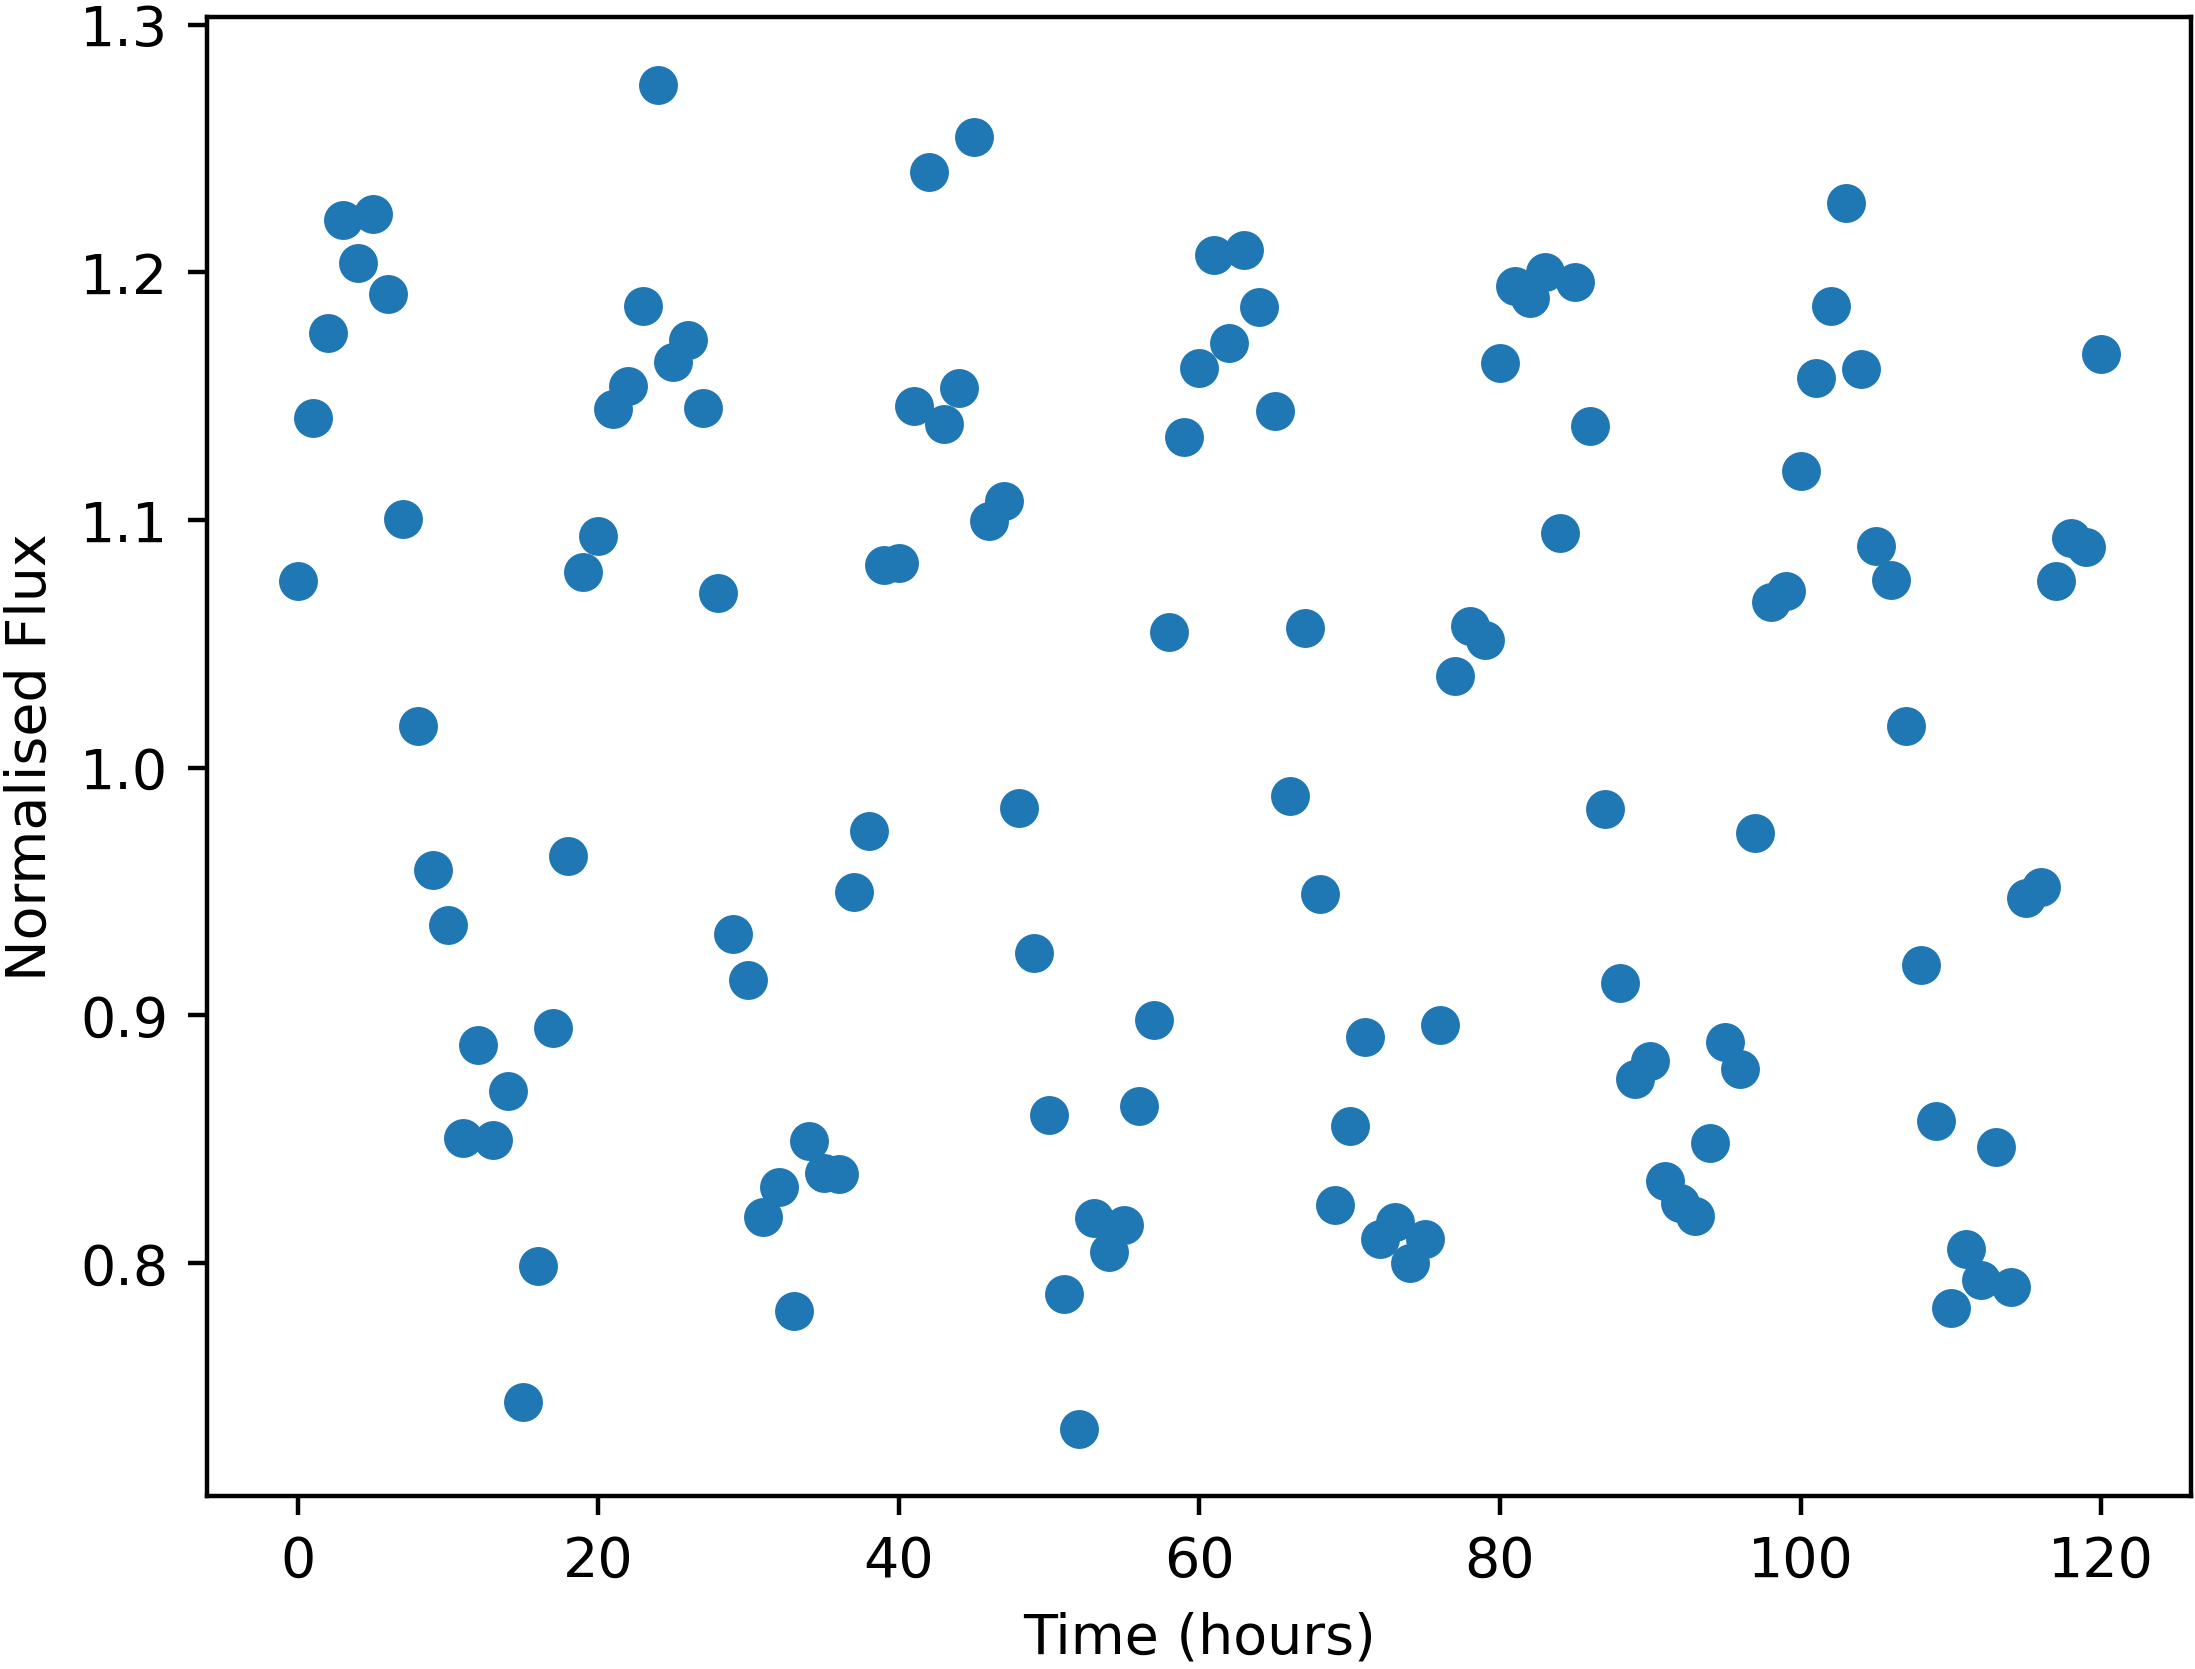

The table this chart was drawn from, first rows:
Time, NormalisedFlux
0.0, 1.075
1.0, 1.141
2.0, 1.176
3.0, 1.221
4.0, 1.204
5.0, 1.223
6.0, 1.191
7.0, 1.1
8.0, 1.017
9.0, 0.9587
10.0, 0.9364
11.0, 0.8505
12.0, 0.8878
13.0, 0.8497
14.0, 0.8694
15.0, 0.7437
16.0, 0.7989
17.0, 0.8949
18.0, 0.9642
19.0, 1.079
20.0, 1.094
21.0, 1.145
22.0, 1.154
23.0, 1.186
24.0, 1.276
25.0, 1.164
26.0, 1.172
27.0, 1.145
28.0, 1.07
29.0, 0.9326
30.0, 0.9143
31.0, 0.8184
32.0, 0.8307
33.0, 0.7806
34.0, 0.8493
35.0, 0.8364
36.0, 0.8358
37.0, 0.9497
38.0, 0.9743
39.0, 1.082
40.0, 1.083
41.0, 1.146
42.0, 1.24
43.0, 1.139
44.0, 1.153
45.0, 1.254
46.0, 1.1
47.0, 1.108
48.0, 0.9835
49.0, 0.9253
50.0, 0.8598
51.0, 0.7873
52.0, 0.7331
53.0, 0.818
54.0, 0.8044
55.0, 0.8151
56.0, 0.8635
57.0, 0.8981
58.0, 1.055
59.0, 1.133
... 61 more rows
